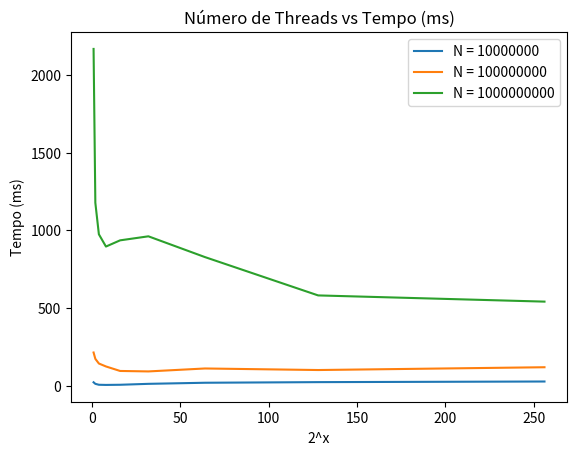

Python code for this plot:
import pandas as pd
import matplotlib.pyplot as plt

plt.figure(1)

data10000000 = [
  [1,21],
  [2, 11],
  [4, 5],
  [8,4],
  [16,5],
  [32,11],
  [64,18],
  [128,22],
  [256,26]
]

data100000000 = [
  [1,213],
  [2,172],
  [4,142],
  [8,123],
  [16,94],
  [32,91],
  [64,110],
  [128,100],
  [256,118]
]

data1000000000 = [
  [1,2170],
  [2,1178],
  [4,975],
  [8,896],
  [16,936],
  [32,962],
  [64,828],
  [128,581],
  [256,541]
]

df10000000 = pd.DataFrame(data10000000)
df100000000 = pd.DataFrame(data100000000)
df1000000000 = pd.DataFrame(data1000000000)

plt.plot(df10000000[0], df10000000[1],  label= "N = 10000000")
plt.plot(df100000000[0], df100000000[1],  label= "N = 100000000")
plt.plot(df1000000000[0], df1000000000[1],  label= "N = 1000000000")

plt.title('Número de Threads vs Tempo (ms)')
plt.ylabel('Tempo (ms)')
plt.xlabel('2^x')
plt.legend()
plt.savefig('graph.png')